Run: headless pygame with SDL's dummy video driver; simulated clock (each Clock.tick advances the game by its frame time, no real sleeping); random seed 0; keys injected as events and as key.get_pressed() state; no mouse input.
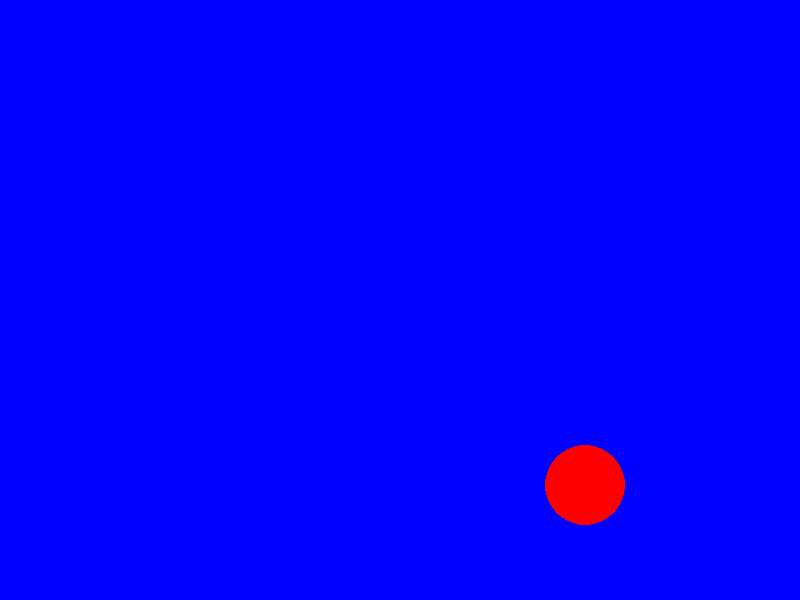
Frame 1 of 4 · flips 1–60 · no input
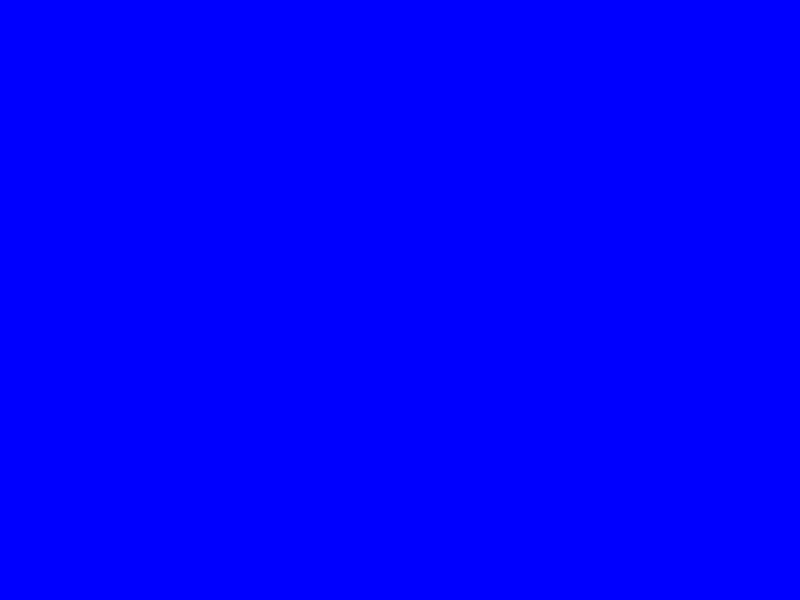
Frame 2 of 4 · flips 61–180 · tapped SPACE, RETURN · held RIGHT (→), D
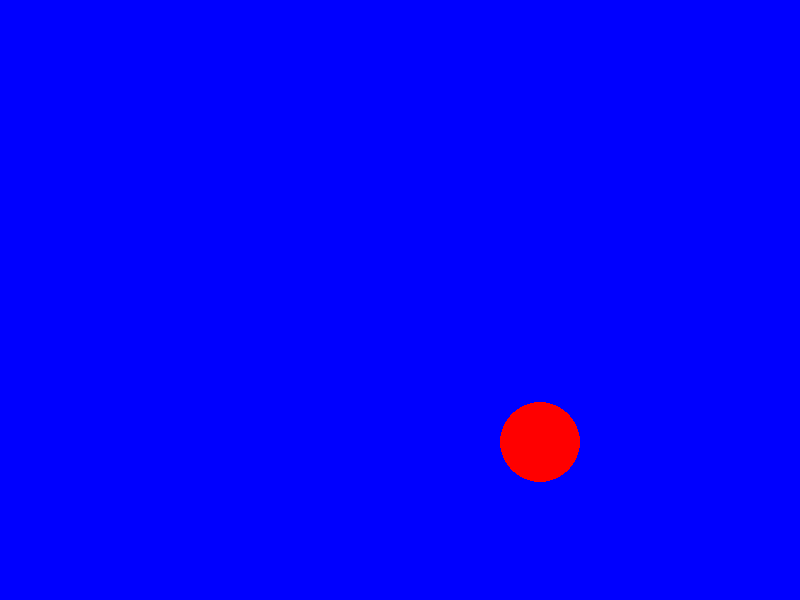
Frame 3 of 4 · flips 181–300 · held DOWN (↓), S
Frame 4 of 4 · flips 301–420 · held LEFT (←), A, UP (↑), W · screen same as frame 2, image omitted

The pygame program that drew these frames:

import pygame
import sys

pygame.init()

screen = pygame.display.set_mode((800,600))
clock = pygame.time.Clock()
running = True
dt = 0
i = 1
j = 1
player_pos = pygame.Vector2(screen.get_width() / 2, screen.get_height() / 2,)


while running:
    for event in pygame.event.get():
        if event.type == pygame.QUIT:
            running = False
            pygame.quit()
            sys.exit()
    screen.fill("Blue")

    pygame.draw.circle(screen, "red", player_pos, 40)

    keys = pygame.key.get_pressed()
    if keys[pygame.K_w]:
        player_pos.y -= 300 * dt
    if keys[pygame.K_s]:
        player_pos.y += 300 * dt
    if keys[pygame.K_a]:
        player_pos.x -= 300 * dt
    if keys[pygame.K_d]:
        player_pos.x += 300 * dt

    # Automoving ball
    player_pos.x += i * (200 * dt)
    player_pos.y += j * (200 * dt)
    if player_pos.x < 40:
        i = 1
    if player_pos.x > screen.get_width()-39:
        i = -1
    if player_pos.y < 40:
        j = 1
    if player_pos.y > screen.get_height()-39:
        j = -1
    pygame.display.flip()
    dt = clock.tick(60) / 1000
